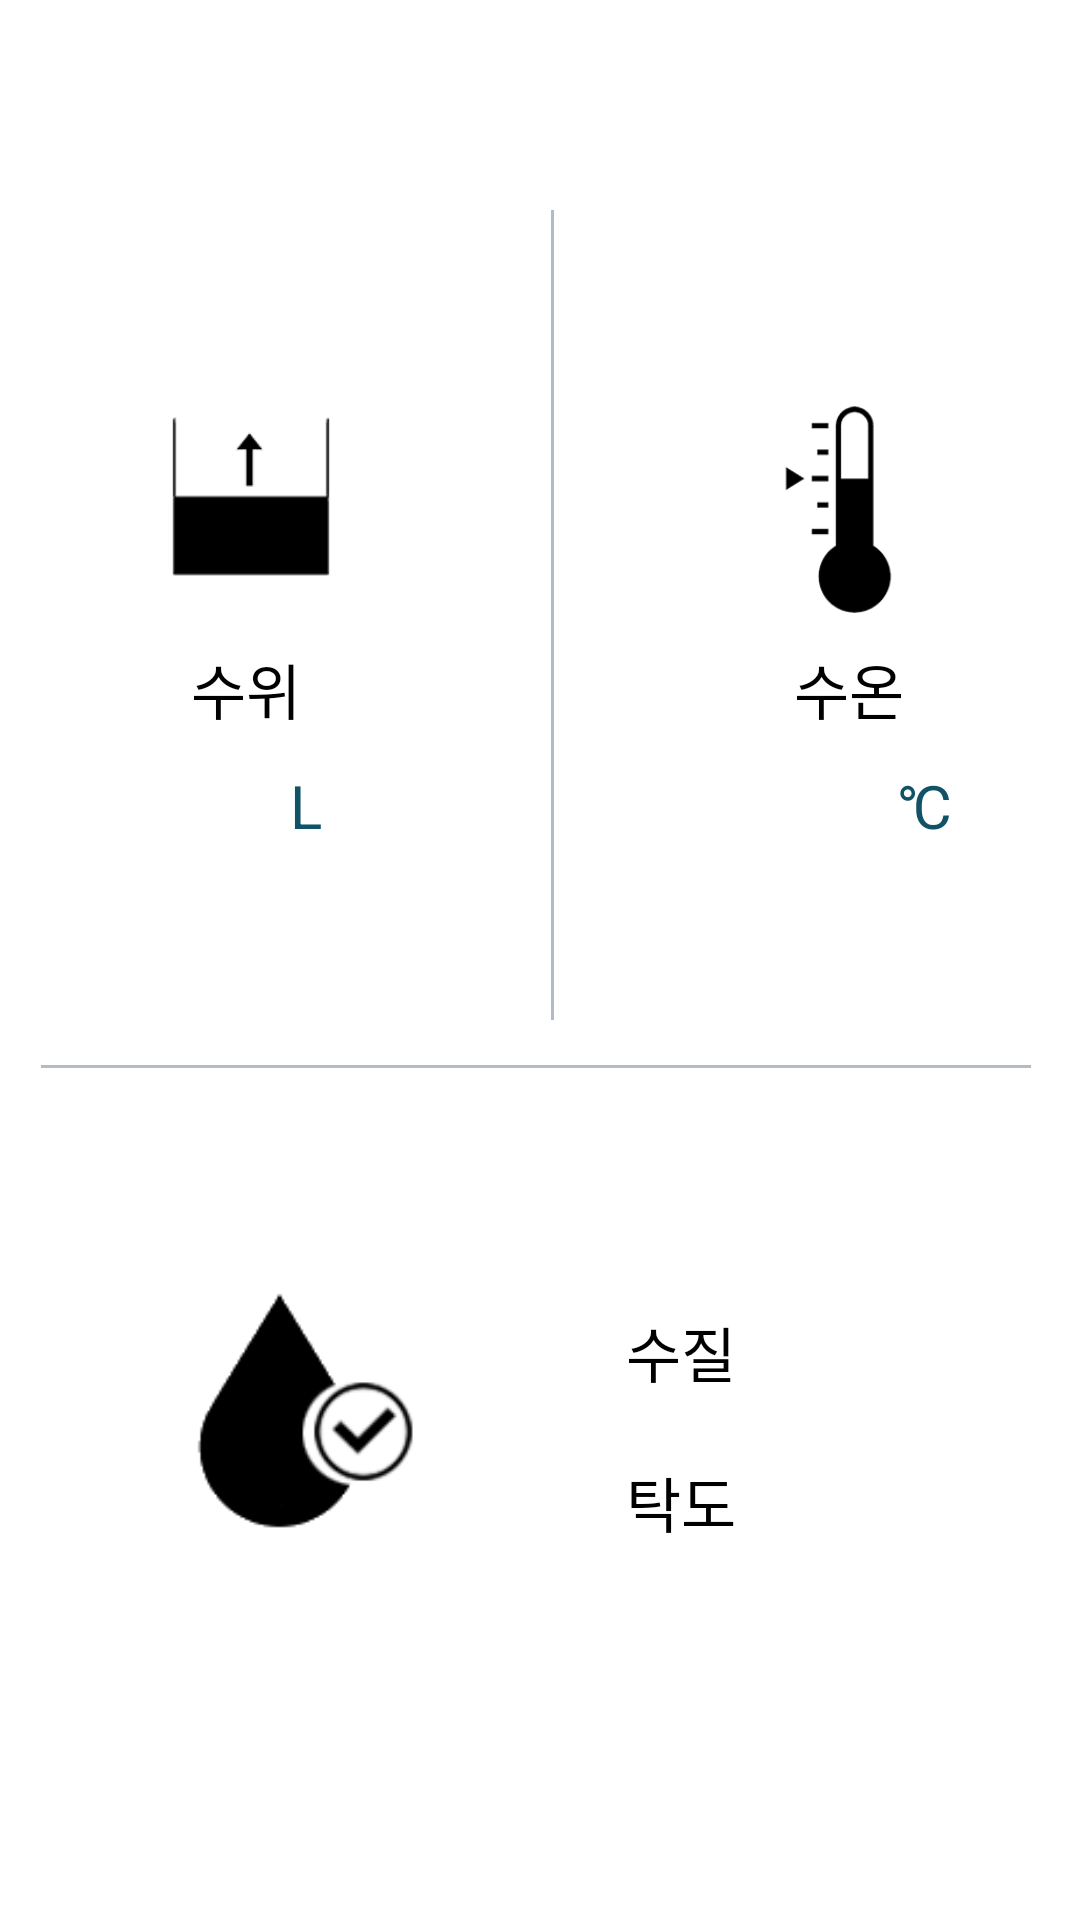

Android layout source for this screen:
<!-- AndroidManifest.xml: application theme AppTheme.NoActionBar -->
<!-- res/layout/activity_monitoring.xml -->
<?xml version="1.0" encoding="utf-8"?>
<android.support.v4.widget.DrawerLayout
    xmlns:android="http://schemas.android.com/apk/res/android"
    xmlns:app="http://schemas.android.com/apk/res-auto"
    android:id="@+id/drawer_layout"
    android:layout_width="match_parent"
    android:layout_height="match_parent"
    android:fitsSystemWindows="true">


    <android.support.constraint.ConstraintLayout
        android:layout_width="match_parent"
        android:layout_height="match_parent">

        <RelativeLayout
            android:layout_width="match_parent"
            android:layout_height="match_parent">

            <android.support.v7.widget.Toolbar
                android:id="@+id/toolbar"
                android:layout_width="match_parent"
                android:layout_height="?attr/actionBarSize"
                android:background="@color/colorPrimary"
                android:theme="@style/ThemeOverlay.AppCompat.Dark" />

        </RelativeLayout>


        전체

        <LinearLayout
            android:layout_width="411dp"
            android:layout_height="0dp"
            android:orientation="vertical"
            app:layout_constraintBottom_toBottomOf="parent"
            app:layout_constraintEnd_toEndOf="parent"
            app:layout_constraintHorizontal_bias="0.52"
            app:layout_constraintStart_toStartOf="parent"
            app:layout_constraintTop_toTopOf="parent">

            <LinearLayout
                android:layout_width="wrap_content"
                android:layout_height="300dp"
                android:layout_marginTop="45dp"
                android:orientation="horizontal">

                수위

                <LinearLayout
                    android:layout_width="wrap_content"
                    android:layout_height="314dp"
                    android:orientation="vertical">

                    수위 이미지

                    <LinearLayout
                        android:layout_width="210dp"
                        android:layout_height="170dp">

                        <ImageView
                            android:layout_width="60dp"
                            android:layout_height="80dp"
                            android:layout_marginLeft="80dp"
                            android:layout_marginTop="80dp"
                            android:src="@drawable/level2" />
                    </LinearLayout>

                    수위 텍스트

                    <LinearLayout
                        android:layout_width="wrap_content"
                        android:layout_height="40dp"
                        android:orientation="horizontal">

                        <TextView
                            android:layout_width="50dp"
                            android:layout_height="40dp"
                            android:layout_marginLeft="90dp"
                            android:text="수위"
                            android:textSize="20dp" />

                    </LinearLayout>

                    <LinearLayout
                        android:layout_width="wrap_content"
                        android:layout_height="70dp"
                        android:orientation="horizontal">

                        <TextView
                            android:id="@+id/textView_level"
                            android:layout_width="80dp"
                            android:layout_height="80dp"
                            android:layout_marginLeft="38dp"
                            android:layout_marginRight="5dp"
                            android:gravity="right"
                            android:textColor="#105366"
                            android:textSize="20dp" />

                        <TextView
                            android:layout_width="50dp"
                            android:layout_height="40dp"
                            android:text="L"
                            android:textColor="#105366"
                            android:textSize="20dp" />

                    </LinearLayout>

                </LinearLayout>

                구분선

                <LinearLayout
                    android:layout_width="1dp"
                    android:layout_height="270dp"
                    android:layout_marginTop="25dp"
                    android:layout_marginBottom="20dp"
                    android:background="#b3bbc5">

                </LinearLayout>

                수온

                <LinearLayout
                    android:layout_width="210dp"
                    android:layout_height="310dp"
                    android:orientation="vertical">

                    수온 이미지

                    <LinearLayout
                        android:layout_width="210dp"
                        android:layout_height="170dp">

                        <ImageView
                            android:layout_width="50dp"
                            android:layout_height="70dp"
                            android:layout_marginLeft="70dp"
                            android:layout_marginTop="90dp"
                            android:src="@drawable/temperature" />

                    </LinearLayout>

                    수온 텍스트

                    <LinearLayout
                        android:layout_width="wrap_content"
                        android:layout_height="40dp"
                        android:orientation="horizontal">

                        <TextView
                            android:layout_width="50dp"
                            android:layout_height="40dp"
                            android:layout_marginLeft="80dp"
                            android:text="수온"
                            android:textSize="20dp" />

                    </LinearLayout>

                    <LinearLayout
                        android:layout_width="wrap_content"
                        android:layout_height="70dp"
                        android:orientation="horizontal">

                        <TextView
                            android:id="@+id/textView_temper"
                            android:layout_width="80dp"
                            android:layout_height="80dp"
                            android:layout_marginLeft="30dp"
                            android:layout_marginRight="5dp"
                            android:textColor="#105366"
                            android:gravity="right"
                            android:textSize="20dp"/>


                        <TextView
                            android:layout_width="50dp"
                            android:layout_height="40dp"
                            android:text="℃"
                            android:textColor="#105366"
                            android:textSize="20dp" />

                    </LinearLayout>

                </LinearLayout>


            </LinearLayout>

            구분선
            <LinearLayout
                android:layout_width="330dp"
                android:layout_height="1dp"
                android:layout_marginLeft="40dp"
                android:layout_marginTop="10dp"
                android:background="#b3bbc5">

            </LinearLayout>

            <LinearLayout
                android:layout_width="wrap_content"
                android:layout_height="300dp"
                android:orientation="horizontal">

                <LinearLayout
                    android:layout_width="210dp"
                    android:layout_height="310dp"
                    android:orientation="vertical">

                    수질 이미지

                    <LinearLayout
                        android:layout_width="210dp"
                        android:layout_height="310dp">

                        <ImageView
                            android:layout_width="93dp"
                            android:layout_height="110dp"
                            android:layout_marginLeft="80dp"
                            android:layout_marginTop="60dp"
                            android:src="@drawable/quality" />

                    </LinearLayout>

                </LinearLayout>


                <LinearLayout
                    android:layout_width="210dp"
                    android:layout_height="310dp"
                    android:orientation="vertical">

                    수질 텍스트

                    <LinearLayout
                        android:layout_width="210dp"
                        android:layout_height="120dp">

                        <TextView
                            android:layout_width="50dp"
                            android:layout_height="40dp"
                            android:layout_marginLeft="25dp"
                            android:layout_marginTop="80dp"
                            android:text="수질"
                            android:textSize="20dp" />

                        <TextView
                            android:id="@+id/textView_quality"
                            android:layout_width="100dp"
                            android:layout_height="40dp"
                            android:layout_marginTop="80dp"
                            android:textColor="#105366"
                            android:textSize="20dp" />

                    </LinearLayout>

                    <LinearLayout
                        android:layout_width="210dp"
                        android:layout_height="160dp">

                        <TextView
                            android:layout_width="50dp"
                            android:layout_height="40dp"
                            android:layout_marginLeft="25dp"
                            android:layout_marginTop="10dp"
                            android:text="탁도"
                            android:textSize="20dp" />

                        <TextView
                            android:id="@+id/textView_turbidity"
                            android:layout_width="100dp"
                            android:layout_height="40dp"
                            android:layout_marginTop="10dp"
                            android:textColor="#105366"
                            android:textSize="20dp" />

                    </LinearLayout>


                </LinearLayout>


            </LinearLayout>

        </LinearLayout>
    </android.support.constraint.ConstraintLayout>

    <android.support.design.widget.NavigationView
        android:id="@+id/navigation_view"
        android:layout_width="wrap_content"
        android:layout_height="match_parent"
        android:layout_gravity="start"
        app:headerLayout="@layout/drawer_header"
        app:menu="@menu/drawer" />

</android.support.v4.widget.DrawerLayout>
<!-- res/layout/drawer_header.xml (included above) -->
<?xml version="1.0" encoding="utf-8"?>
<LinearLayout xmlns:android="http://schemas.android.com/apk/res/android"
    android:orientation="vertical"
    android:layout_width="match_parent"
    android:layout_height="80dp"
    android:background="?attr/colorPrimaryDark"
    android:padding="16dp"
    android:theme="@style/ThemeOverlay.AppCompat.Dark"
    android:gravity="bottom">

    <TextView
        android:layout_width="match_parent"
        android:layout_height="wrap_content"
        android:text="@string/drawer_header_text"
        android:textAppearance="@style/TextAppearance.AppCompat.Body1"/>

</LinearLayout>
<!-- resources referenced by this layout -->
<resources>
  <color name="colorPrimary">#007aff</color>
  <!-- drawable level2: png bitmap (drawable, 4915 bytes) -->
  <!-- drawable quality: png bitmap (drawable, 9379 bytes) -->
  <!-- drawable temperature: png bitmap (drawable, 13755 bytes) -->
  <string name="drawer_header_text">저수조 관리 시스템</string>
</resources>
